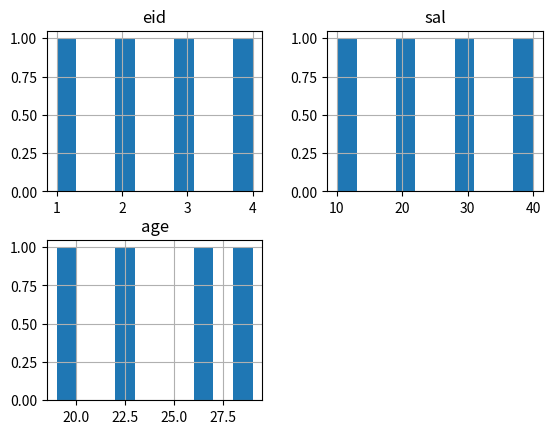

Reproduce this figure in Python.
import pandas 
import matplotlib.pyplot as plt



data  = pandas.DataFrame(data={'eid':[1,2,3,4],
                               'name':['Raman','jatin','divya','Kshitiz']
                               ,'sal':[10,20,30,40]
                               ,'age':[22,26,19,29]})



#example 1
#data.plot()
#plt.show()



#example 2
#data.plot(kind='line')
#data.plot(kind='box')
#data.plot(kind='bar')

#data.plot(kind='bar',subplots=True) #show seperate graph for every numeric col
#data.plot(kind='bar',subplots=True,layout=(1,3))
#data.plot(kind='bar',subplots=True,layout=(1,3))

data.hist()
plt.show()


